Photos from the image-classification dataset "eyes" in the GitHub repository Kyoeun33/yawm1. Its 2 classes are: closed, open.

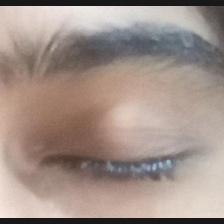
Label: closed

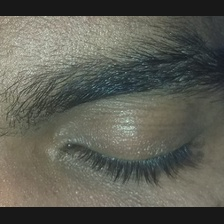
Label: closed

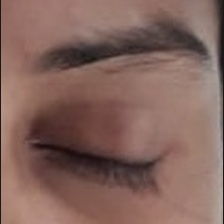
Label: closed

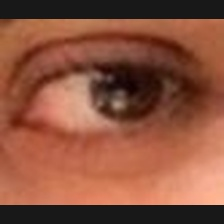
Label: open

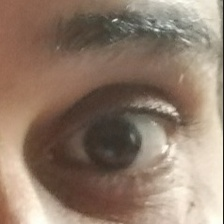
Label: open

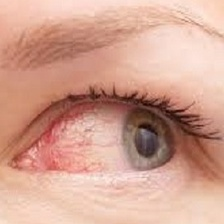
Label: open
